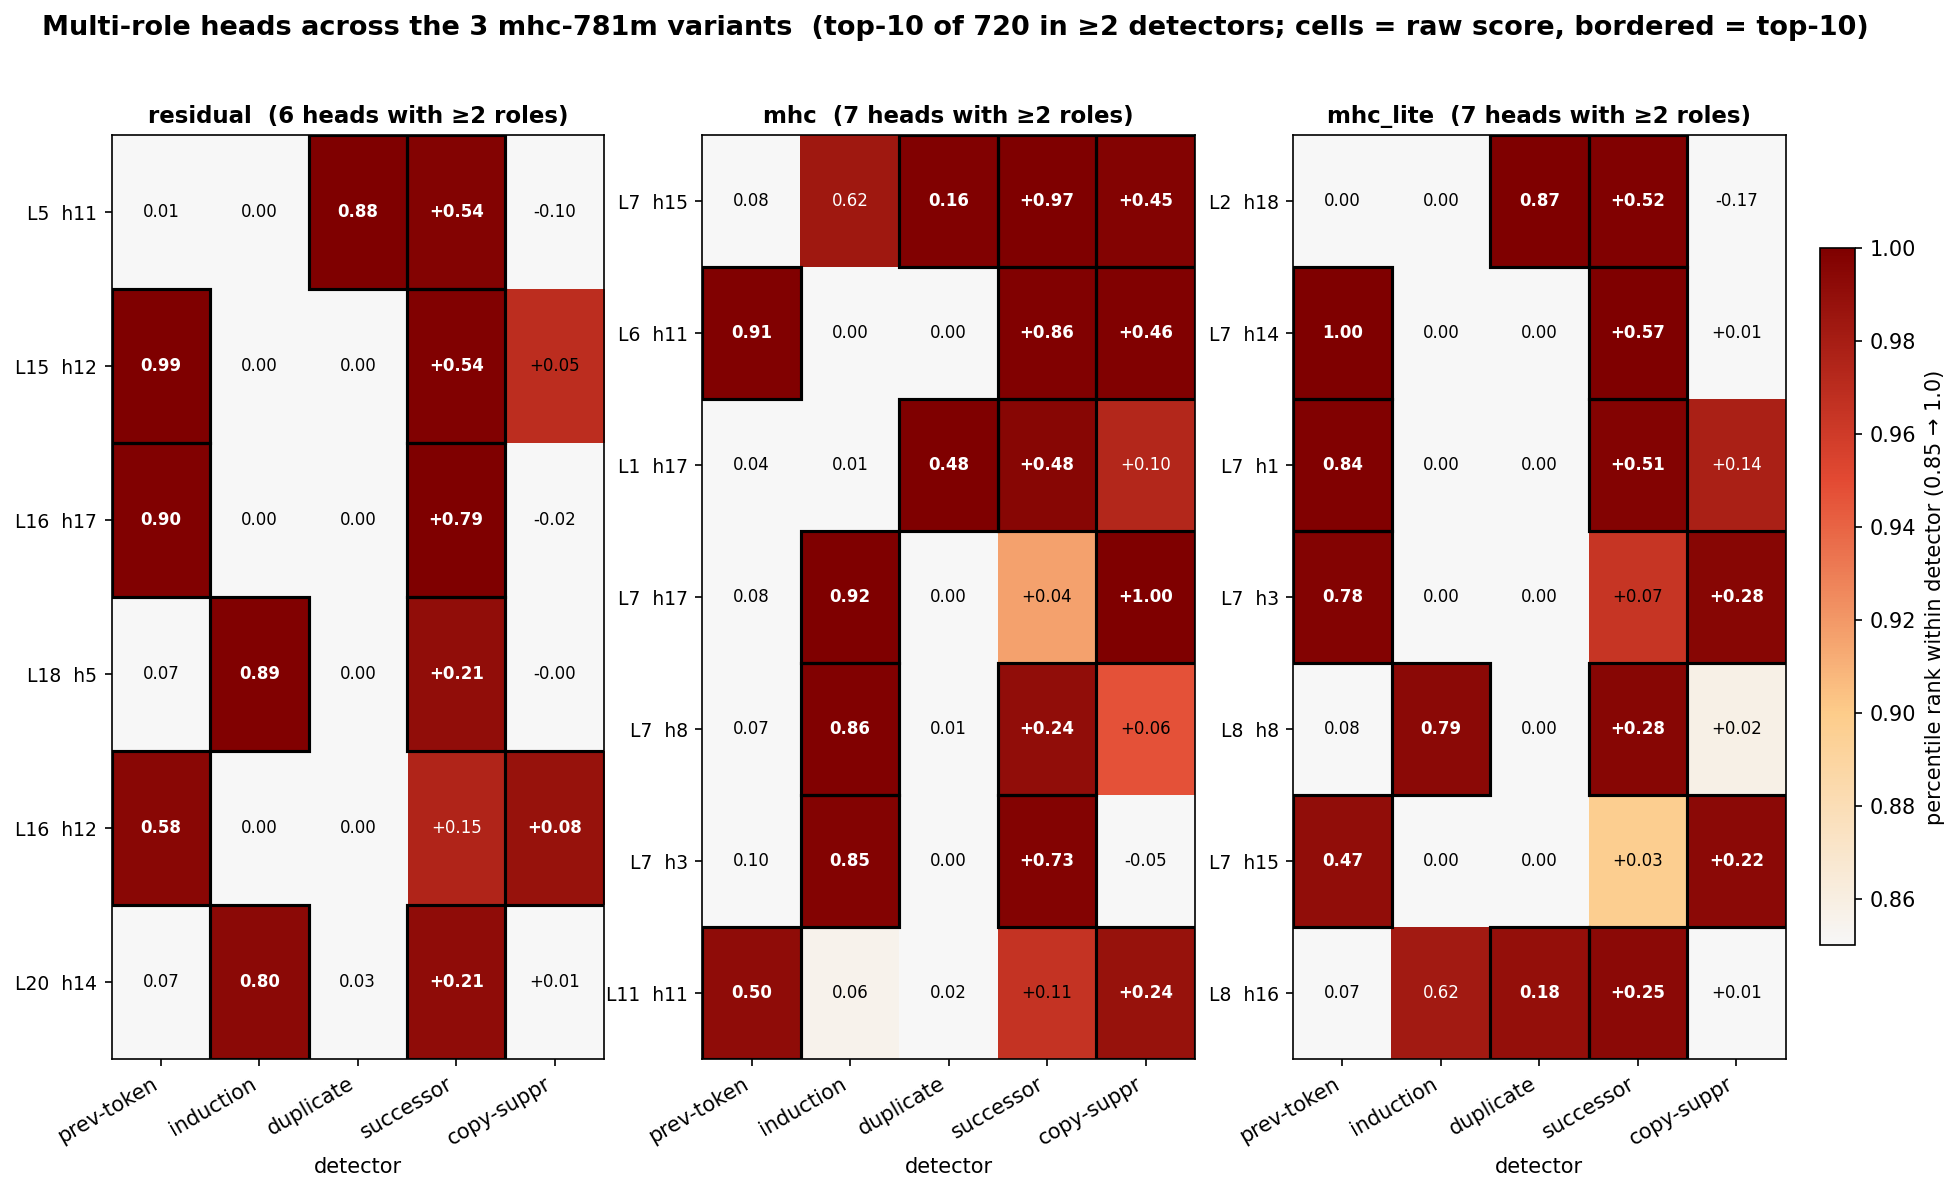

Data behind this chart, as committed beside it:
model, layer, head, prev_token_score, prev_token_pct, prev_token_top10, induction_score, induction_pct, induction_top10, duplicate_score, duplicate_pct, duplicate_top10, successor_score, successor_pct, successor_top10, copy_suppression_score, copy_suppression_pct, copy_suppression_top10, n_roles, roles
residual, 0, 0, 0.1665, 0.7177, 0, 0.02576, 0.6078, 0, 0.02835, 0.7691, 0, -0.02566, 0.1168, 0, -0.01066, 0.1933, 0, 0, 
residual, 0, 1, 0.1788, 0.7719, 0, 0.02826, 0.6648, 0, 0.02856, 0.7733, 0, -0.1482, 0.01252, 0, 0.09527, 0.9903, 1, 1, copy_suppression
residual, 0, 2, 0.1569, 0.6676, 0, 0.02743, 0.6467, 0, 0.02991, 0.8108, 0, 0.00311, 0.4868, 0, -0.02397, 0.0904, 0, 0, 
residual, 0, 3, 0.1615, 0.6912, 0, 0.02678, 0.6342, 0, 0.03201, 0.8359, 0, 0.2028, 0.9889, 1, 0.06663, 0.9833, 0, 1, successor
residual, 0, 4, 0.1501, 0.6175, 0, 0.02737, 0.6439, 0, 0.02908, 0.7872, 0, -0.06991, 0.05007, 0, -0.001524, 0.4019, 0, 0, 
residual, 0, 5, 0.1654, 0.7149, 0, 0.02693, 0.6356, 0, 0.02931, 0.7983, 0, 0.0369, 0.8623, 0, -0.021, 0.1099, 0, 0, 
residual, 0, 6, 0.167, 0.7204, 0, 0.02631, 0.6259, 0, 0.02834, 0.7677, 0, 0.2707, 0.993, 1, 0.001448, 0.5396, 0, 1, successor
residual, 0, 7, 0.161, 0.6843, 0, 0.02832, 0.6662, 0, 0.02937, 0.7997, 0, -0.06271, 0.05563, 0, 0.01837, 0.8595, 0, 0, 
residual, 0, 8, 0.1531, 0.6412, 0, 0.02614, 0.6203, 0, 0.02956, 0.8039, 0, -0.0232, 0.1238, 0, 0.03255, 0.9318, 0, 0, 
residual, 0, 9, 0.1693, 0.733, 0, 0.02798, 0.6579, 0, 0.02895, 0.7816, 0, 0.008521, 0.6092, 0, -0.03237, 0.06954, 0, 0, 
residual, 0, 10, 0.1589, 0.6732, 0, 0.02817, 0.662, 0, 0.02893, 0.7803, 0, -0.1657, 0.008345, 0, 0.03016, 0.9221, 0, 0, 
residual, 0, 11, 0.1697, 0.7413, 0, 0.02582, 0.6092, 0, 0.03079, 0.8234, 0, 0.01439, 0.6871, 0, -0.00108, 0.4186, 0, 0, 
residual, 0, 12, 0.1619, 0.6954, 0, 0.02623, 0.6231, 0, 0.02898, 0.783, 0, -0.06767, 0.05285, 0, -0.004662, 0.3018, 0, 0, 
residual, 0, 13, 0.1534, 0.6439, 0, 0.02629, 0.6245, 0, 0.02891, 0.7789, 0, 0.0454, 0.8929, 0, 0.00465, 0.6565, 0, 0, 
residual, 0, 14, 0.1661, 0.7163, 0, 0.02725, 0.6398, 0, 0.02968, 0.8067, 0, -0.02389, 0.1196, 0, -0.003326, 0.331, 0, 0, 
residual, 0, 15, 0.1613, 0.6885, 0, 0.02772, 0.6509, 0, 0.02919, 0.7928, 0, 0.01723, 0.7302, 0, -0.02008, 0.1154, 0, 0, 
residual, 0, 16, 0.1523, 0.63, 0, 0.02585, 0.6106, 0, 0.03165, 0.8317, 0, 0.03453, 0.8498, 0, 0.0225, 0.886, 0, 0, 
residual, 0, 17, 0.1697, 0.7399, 0, 0.02739, 0.6453, 0, 0.02782, 0.7636, 0, 0.00829, 0.6064, 0, -0.02383, 0.09179, 0, 0, 
residual, 0, 18, 0.161, 0.6857, 0, 0.02713, 0.6384, 0, 0.0291, 0.7886, 0, -0.02859, 0.1085, 0, 0.008559, 0.7357, 0, 0, 
residual, 0, 19, 0.167, 0.7218, 0, 0.02777, 0.6523, 0, 0.0293, 0.7969, 0, -0.008935, 0.2211, 0, -0.01692, 0.1293, 0, 0, 
residual, 1, 0, 0.2866, 0.9722, 0, 0.03683, 0.7246, 0, 0.01484, 0.4645, 0, -0.02329, 0.1224, 0, 0.006876, 0.7163, 0, 0, 
residual, 1, 1, 0.1915, 0.815, 0, 0.02193, 0.5396, 0, 0.01302, 0.3992, 0, -0.02951, 0.1071, 0, -0.01355, 0.1544, 0, 0, 
residual, 1, 2, 0.2009, 0.8554, 0, 0.02125, 0.5243, 0, 0.01648, 0.5174, 0, -0.1184, 0.02364, 0, -0.06472, 0.03338, 0, 0, 
residual, 1, 3, 0.1803, 0.7789, 0, 0.02196, 0.541, 0, 0.005417, 0.2017, 0, 0.01506, 0.701, 0, -0.001592, 0.4006, 0, 0, 
residual, 1, 4, 0.1637, 0.7065, 0, 0.01915, 0.4757, 0, 0.01015, 0.3227, 0, -0.0226, 0.1266, 0, -0.001271, 0.4131, 0, 0, 
residual, 1, 5, 0.1814, 0.783, 0, 0.02309, 0.5661, 0, 0.009315, 0.2962, 0, -0.003857, 0.2823, 0, 0.000505, 0.4951, 0, 0, 
residual, 1, 6, 0.202, 0.8595, 0, 0.01538, 0.3894, 0, 0.01307, 0.4019, 0, 0.02263, 0.7858, 0, -0.005717, 0.2796, 0, 0, 
residual, 1, 7, 0.208, 0.8748, 0, 0.009941, 0.2768, 0, 0.006966, 0.2392, 0, 0.01503, 0.6996, 0, -0.03308, 0.06815, 0, 0, 
residual, 1, 8, 0.1746, 0.7608, 0, 0.01735, 0.4395, 0, 0.01426, 0.4437, 0, -0.0357, 0.0904, 0, 0.004719, 0.6606, 0, 0, 
residual, 1, 9, 0.2664, 0.9555, 0, 0.02071, 0.5118, 0, 0.01441, 0.4478, 0, -0.01891, 0.1446, 0, -0.007337, 0.2406, 0, 0, 
residual, 1, 10, 0.2107, 0.8832, 0, 0.01666, 0.4159, 0, 0.006363, 0.2309, 0, 0.003408, 0.4965, 0, 0.01336, 0.8164, 0, 0, 
residual, 1, 11, 0.1698, 0.7441, 0, 0.01645, 0.4117, 0, 0.006302, 0.2295, 0, 0.006975, 0.5841, 0, 0.005318, 0.6815, 0, 0, 
residual, 1, 12, 0.252, 0.9471, 0, 0.01403, 0.3588, 0, 0.01404, 0.4381, 0, 0.005032, 0.5424, 0, 0.004717, 0.6592, 0, 0, 
residual, 1, 13, 0.1984, 0.847, 0, 0.02501, 0.6008, 0, 0.01988, 0.6134, 0, 0.008016, 0.6036, 0, -0.003132, 0.338, 0, 0, 
residual, 1, 14, 0.1862, 0.8053, 0, 0.02376, 0.5786, 0, 0.01479, 0.4604, 0, -0.01676, 0.1669, 0, 0.003882, 0.6439, 0, 0, 
residual, 1, 15, 0.2625, 0.9513, 0, 0.0168, 0.4172, 0, 0.01698, 0.5341, 0, -0.01675, 0.1683, 0, 0.000411, 0.4937, 0, 0, 
residual, 1, 16, 0.2391, 0.9305, 0, 0.009285, 0.2615, 0, 0.007835, 0.2601, 0, -0.05908, 0.05981, 0, 0.00106, 0.5229, 0, 0, 
residual, 1, 17, 0.2062, 0.8707, 0, 0.000105, 0.01947, 0, 5.400000009103678e-05, 0.0153, 0, 0.02737, 0.8122, 0, 0.05373, 0.9722, 0, 0, 
residual, 1, 18, 0.1934, 0.8261, 0, 0.015, 0.3769, 0, 0.01157, 0.3574, 0, 0.1303, 0.9708, 0, 0.02977, 0.9179, 0, 0, 
residual, 1, 19, 0.2903, 0.9736, 0, 0.006977, 0.217, 0, 0.005512, 0.2086, 0, -0.02267, 0.1252, 0, -0.000537, 0.4437, 0, 0, 
residual, 2, 0, 0.1641, 0.7093, 0, 0.01866, 0.4701, 0, 0.01582, 0.491, 0, 0.01409, 0.6843, 0, -0.00721, 0.2448, 0, 0, 
residual, 2, 1, 0.1782, 0.7705, 0, 0.02416, 0.5883, 0, 0.01444, 0.4492, 0, 0.01824, 0.7455, 0, -0.001669, 0.3964, 0, 0, 
residual, 2, 2, 0.2761, 0.9694, 0, 0.000928, 0.05285, 0, 0.000572, 0.05146, 0, -0.09262, 0.03616, 0, 0.001367, 0.5313, 0, 0, 
residual, 2, 3, 0.153, 0.6398, 0, 0.02307, 0.5647, 0, 0.02017, 0.6217, 0, 0.03512, 0.8526, 0, -0.003363, 0.3268, 0, 0, 
residual, 2, 4, 0.1794, 0.7733, 0, 0.02014, 0.4979, 0, 0.007809, 0.2587, 0, 0.005316, 0.5549, 0, 0.004727, 0.662, 0, 0, 
residual, 2, 5, 0.1594, 0.6759, 0, 0.004662, 0.1474, 0, 0.0056, 0.2114, 0, 0.03058, 0.8317, 0, -0.0131, 0.1613, 0, 0, 
residual, 2, 6, 0.1871, 0.8081, 0, 0.02164, 0.5313, 0, 0.01297, 0.3964, 0, -0.01036, 0.21, 0, -0.002495, 0.3616, 0, 0, 
residual, 2, 7, 0.1632, 0.7024, 0, 0.02342, 0.5744, 0, 0.01366, 0.4228, 0, 0.009939, 0.6314, 0, 0.003483, 0.6342, 0, 0, 
residual, 2, 8, 0.1627, 0.6996, 0, 0.02319, 0.5702, 0, 0.01836, 0.5688, 0, 0.03146, 0.8345, 0, 0.0126, 0.8039, 0, 0, 
residual, 2, 9, 0.1694, 0.7344, 0, 0.02782, 0.6551, 0, 0.01761, 0.548, 0, -0.01678, 0.1655, 0, 0.001466, 0.541, 0, 0, 
residual, 2, 10, 0.1632, 0.7038, 0, 0.02745, 0.6481, 0, 0.01654, 0.5202, 0, -0.01589, 0.1725, 0, -0.002383, 0.3658, 0, 0, 
residual, 2, 11, 0.1993, 0.8526, 0, 0.02249, 0.5508, 0, 0.008759, 0.2809, 0, 0.01804, 0.7427, 0, 0.007331, 0.7232, 0, 0, 
residual, 2, 12, 0.197, 0.8428, 0, 0.01248, 0.3282, 0, 0.01091, 0.3408, 0, 0.01958, 0.7622, 0, -0.002752, 0.3547, 0, 0, 
residual, 2, 13, 0.1498, 0.6147, 0, 0.02393, 0.5814, 0, 0.01878, 0.5883, 0, 0.03655, 0.8567, 0, 0.005519, 0.6898, 0, 0, 
residual, 2, 14, 0.1554, 0.6579, 0, 0.01973, 0.4896, 0, 0.02286, 0.6773, 0, 0.02245, 0.783, 0, -0.005111, 0.2962, 0, 0, 
residual, 2, 15, 0.1451, 0.5869, 0, 0.02049, 0.5063, 0, 0.01939, 0.6036, 0, -0.01701, 0.1627, 0, 0.001257, 0.5285, 0, 0, 
residual, 2, 16, 0.2007, 0.854, 0, 0.01256, 0.331, 0, 0.01041, 0.331, 0, -0.07854, 0.04312, 0, 0.003342, 0.6231, 0, 0, 
residual, 2, 17, 0.208, 0.8762, 0, 0.001684, 0.08345, 0, 0.002048, 0.1071, 0, -0.05938, 0.05841, 0, 0.003393, 0.6259, 0, 0, 
residual, 2, 18, 0.2566, 0.9499, 0, 0.01875, 0.4715, 0, 0.01343, 0.4172, 0, 0.002739, 0.4743, 0, 0.002292, 0.5758, 0, 0, 
residual, 2, 19, 0.1848, 0.7955, 0, 0.01064, 0.2962, 0, 0.002182, 0.1085, 0, -0.02204, 0.128, 0, 0.01066, 0.7775, 0, 0, 
... 2,100 more rows
